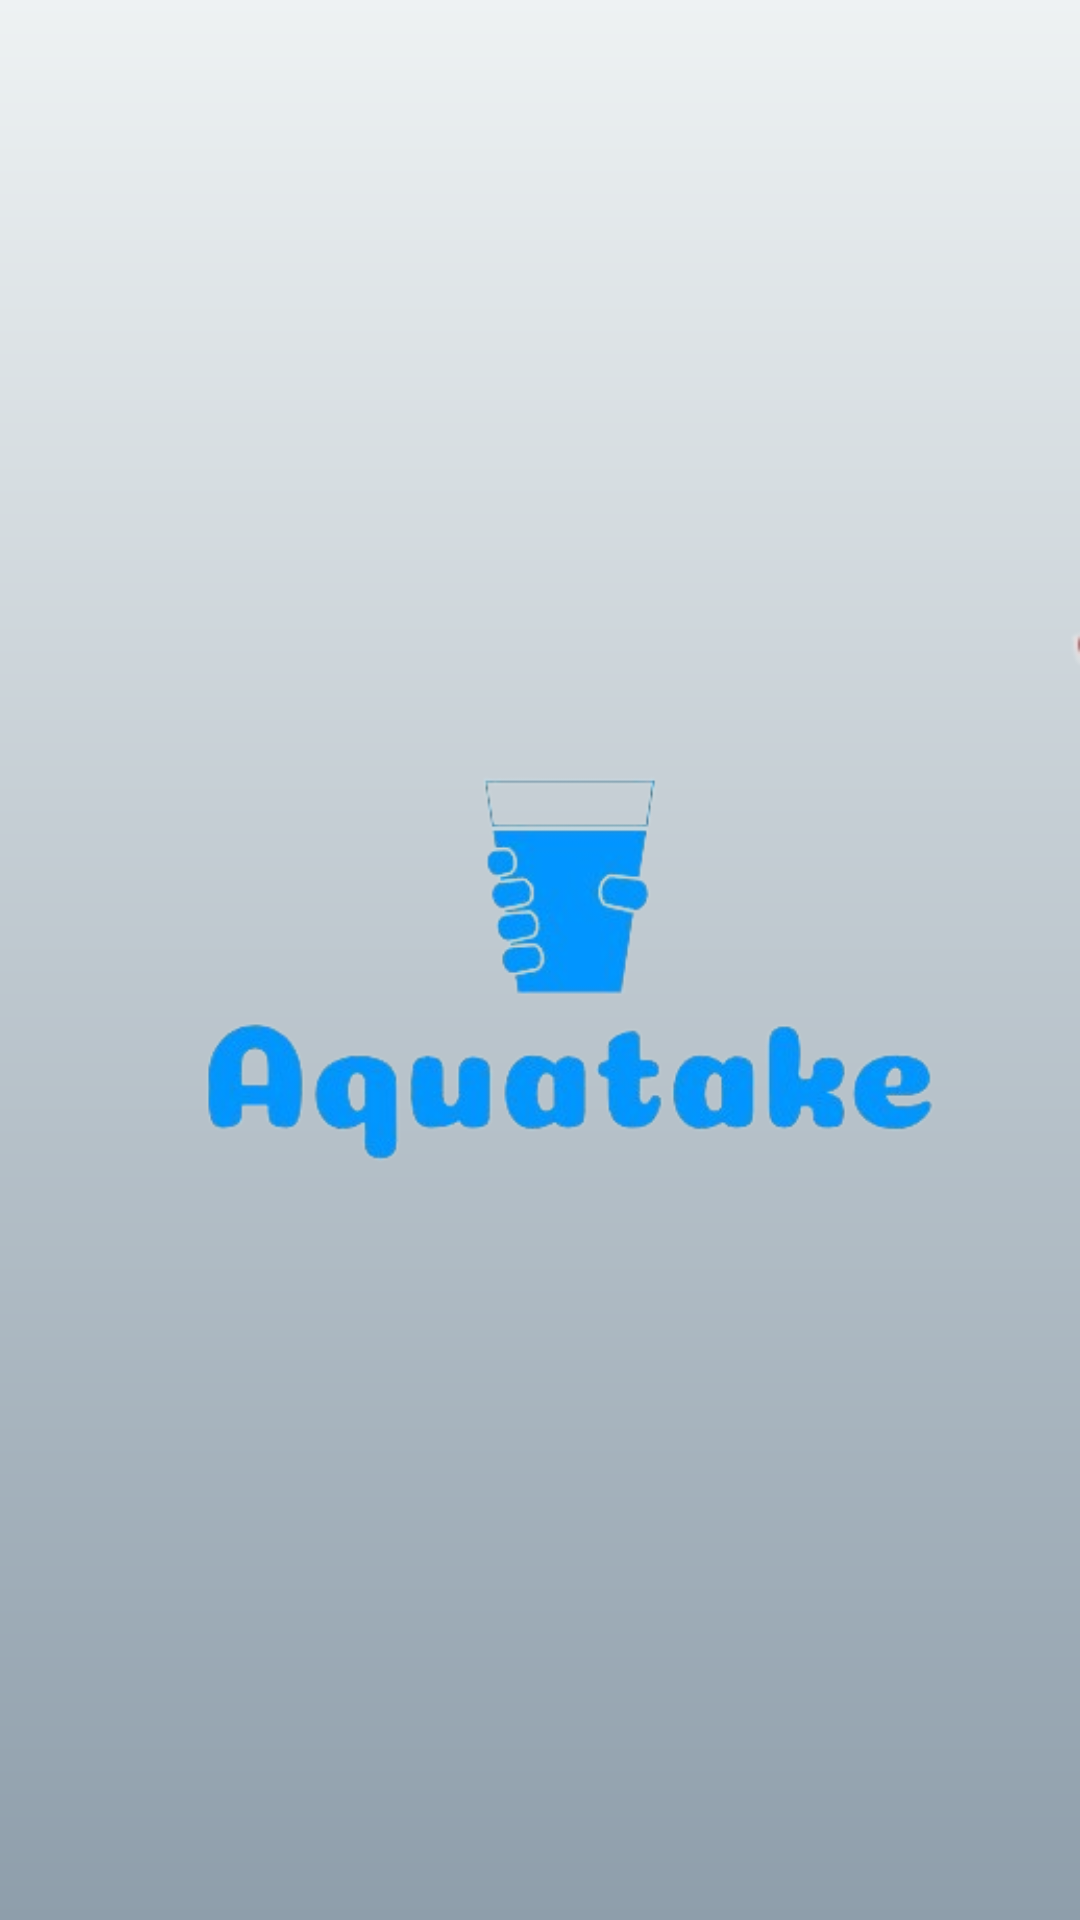

The Android layout XML behind this screen, and the referenced resources:
<!-- AndroidManifest.xml: application theme Theme.Aquatake -->
<!-- res/layout/activity_main.xml -->
<?xml version="1.0" encoding="utf-8"?>
<RelativeLayout xmlns:android="http://schemas.android.com/apk/res/android"
    xmlns:app="http://schemas.android.com/apk/res-auto"
    xmlns:tools="http://schemas.android.com/tools"
    android:layout_width="match_parent"
    android:layout_height="match_parent"
    android:background="@drawable/gradient_background"
    tools:context=".MainActivity">

    <TextView
        android:layout_width="wrap_content"
        android:layout_height="wrap_content"
        android:layout_centerHorizontal="true"
        android:layout_centerVertical="true" />

    <ImageView
        android:id="@+id/imageView"
        android:layout_width="match_parent"
        android:layout_height="304dp"
        android:layout_centerVertical="true"
        app:srcCompat="@drawable/logo" />

</RelativeLayout>
<!-- resources referenced by this layout -->
<resources>
  <!-- drawable gradient_background (drawable) -->
  <?xml version="1.0" encoding="utf-8"?>
  <shape
      xmlns:android="http://schemas.android.com/apk/res/android"
      android:shape="rectangle">
  
      <gradient
          android:type="linear"
          android:startColor="#8e9eab"
          android:endColor="#eef2f3"
          android:angle="90"
          />
  
  </shape>
  <!-- drawable logo: png bitmap (drawable, 51915 bytes) -->
  <style name="Theme.Aquatake" parent="Theme.MaterialComponents.DayNight.NoActionBar">
          
          <item name="colorPrimary">@color/purple_500</item>
          <item name="colorPrimaryVariant">@color/purple_700</item>
          <item name="colorOnPrimary">@color/white</item>
          
          <item name="colorSecondary">@color/teal_200</item>
          <item name="colorSecondaryVariant">@color/teal_700</item>
          <item name="colorOnSecondary">@color/black</item>
          
          <item name="android:statusBarColor">?attr/colorPrimaryVariant</item>
          
      </style>
  <!-- not gathered from this repository: default colours our renderer supplied (Android Studio template values) -->
  <color name="purple_500">#FF6200EE</color>
  <color name="purple_700">#FF3700B3</color>
  <color name="teal_200">#FF03DAC5</color>
  <color name="teal_700">#FF018786</color>
  <color name="black">#FF000000</color>
  <color name="white">#FFFFFFFF</color>
</resources>
